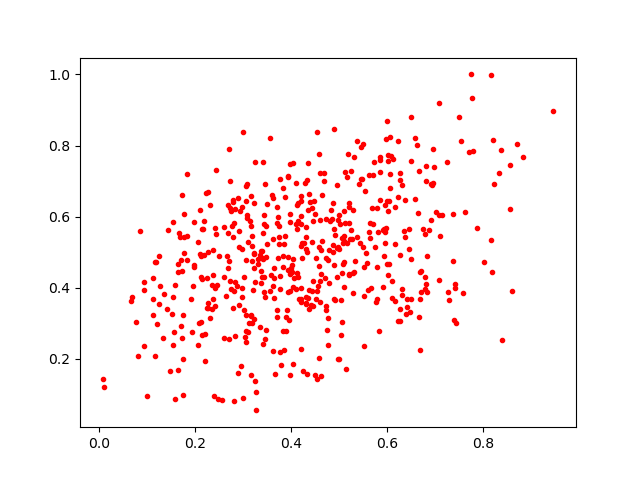

Values plotted in this chart, from the file beside it:
0.36962909, 0.3169915
0.2969, 0.4005
0.2828, 0.6221
0.4152, 0.3684
0.6665, 0.7292
0.6792, 0.3971
0.4026, 0.7506
0.4207, 0.6439
0.3397, 0.5021
0.3, 0.8391
0.4193, 0.227
0.6741, 0.5664
0.3234, 0.4165
0.4338, 0.3699
0.362, 0.5372
0.6493, 0.3696
0.3066, 0.3237
0.4308, 0.3557
0.5992, 0.6429
0.6645, 0.6108
0.01081, 0.121
0.4368, 0.3415
0.2811, 0.3905
0.5458, 0.7067
0.1824, 0.721
0.6902, 0.5894
0.5169, 0.7119
0.5451, 0.7965
0.5098, 0.4722
0.09348, 0.2365
0.4124, 0.4404
0.3434, 0.3893
0.2375, 0.3677
0.2211, 0.2695
0.2111, 0.4892
0.3452, 0.2565
0.3378, 0.5032
0.2672, 0.554
0.4311, 0.5715
0.4015, 0.4453
0.4456, 0.4188
0.3066, 0.4789
0.6369, 0.5418
0.7078, 0.9194
0.4902, 0.5488
0.3981, 0.154
0.6018, 0.7573
0.4202, 0.659
0.3823, 0.6811
0.8188, 0.4443
0.8317, 0.724
0.3778, 0.1817
0.1914, 0.3674
0.2824, 0.4163
0.2478, 0.08585
0.2781, 0.6479
0.1198, 0.2977
0.4594, 0.7237
0.5771, 0.3587
0.6339, 0.56
0.6709, 0.3876
... 488 more rows
